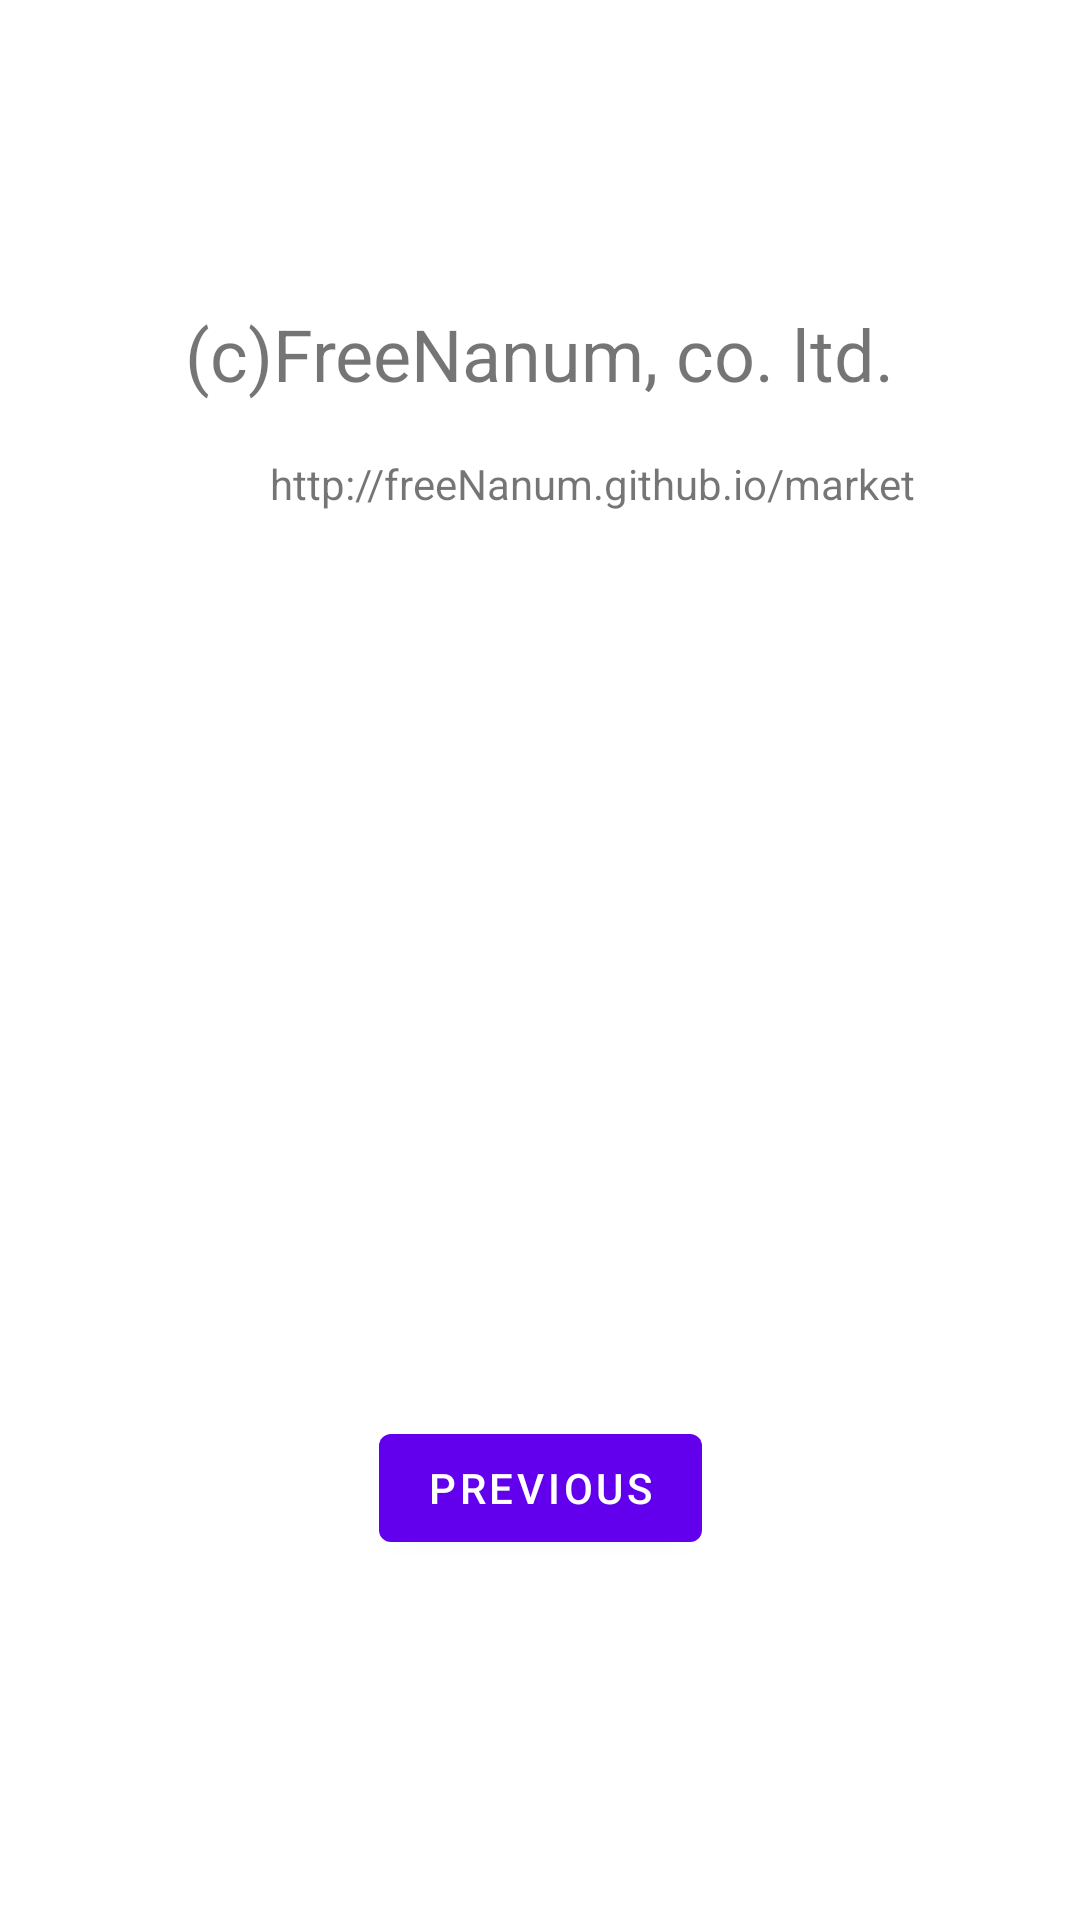

Here is an Android app screen rendered from its layout file. Give the layout XML and the strings, colors and styles it references.
<!-- AndroidManifest.xml: application theme Theme.YourOpenInfo -->
<!-- res/layout/fragment_second.xml -->
<?xml version="1.0" encoding="utf-8"?>
<androidx.constraintlayout.widget.ConstraintLayout xmlns:android="http://schemas.android.com/apk/res/android"
    xmlns:app="http://schemas.android.com/apk/res-auto"
    xmlns:tools="http://schemas.android.com/tools"
    android:layout_width="match_parent"
    android:layout_height="match_parent"
    tools:context=".SecondFragment">

    <TextView
        android:id="@+id/textview_second"
        android:layout_width="wrap_content"
        android:layout_height="wrap_content"
        android:layout_marginTop="100dp"
        android:layout_marginBottom="16dp"
        android:text="@string/tab2_title"
        android:textSize="24sp"
        app:layout_constraintBottom_toTopOf="@id/textViewFragmentSecond"
        app:layout_constraintEnd_toEndOf="parent"
        app:layout_constraintStart_toStartOf="parent"
        app:layout_constraintTop_toTopOf="parent" />

    <TextView
        android:id="@+id/textViewFragmentSecond"
        android:layout_width="wrap_content"
        android:layout_height="wrap_content"
        android:layout_marginStart="90dp"
        android:layout_marginLeft="90dp"
        android:layout_marginTop="50dp"
        android:text="@string/company_url"
        app:layout_constraintStart_toStartOf="parent"
        app:layout_constraintTop_toTopOf="@+id/textview_second"
        tools:ignore="MissingConstraints" />

    <Button
        android:id="@+id/button_second"
        android:layout_width="wrap_content"
        android:layout_height="wrap_content"
        android:layout_marginBottom="120dp"
        android:text="@string/previous"
        app:layout_constraintBottom_toBottomOf="parent"
        app:layout_constraintEnd_toEndOf="parent"
        app:layout_constraintStart_toStartOf="parent" />
</androidx.constraintlayout.widget.ConstraintLayout>
<!-- resources referenced by this layout -->
<resources>
  <string name="company_url">http://freeNanum.github.io/market</string>
  <string name="previous">Previous</string>
  <string name="tab2_title">(c)FreeNanum, co. ltd.</string>
  <style name="Theme.YourOpenInfo" parent="Theme.MaterialComponents.DayNight.DarkActionBar">
          
          <item name="colorPrimary">@color/purple_500</item>
          <item name="colorPrimaryVariant">@color/purple_700</item>
          <item name="colorOnPrimary">@color/white</item>
          
          <item name="colorSecondary">@color/teal_200</item>
          <item name="colorSecondaryVariant">@color/teal_700</item>
          <item name="colorOnSecondary">@color/black</item>
          
          <item name="android:statusBarColor" tools:targetApi="l">?attr/colorPrimaryVariant</item>
          
      </style>
  <color name="purple_500">#FF6200EE</color>
  <color name="purple_700">#FF3700B3</color>
  <color name="white">#FFFFFFFF</color>
  <color name="teal_200">#FF03DAC5</color>
  <color name="teal_700">#FF018786</color>
  <color name="black">#FF000000</color>
</resources>
